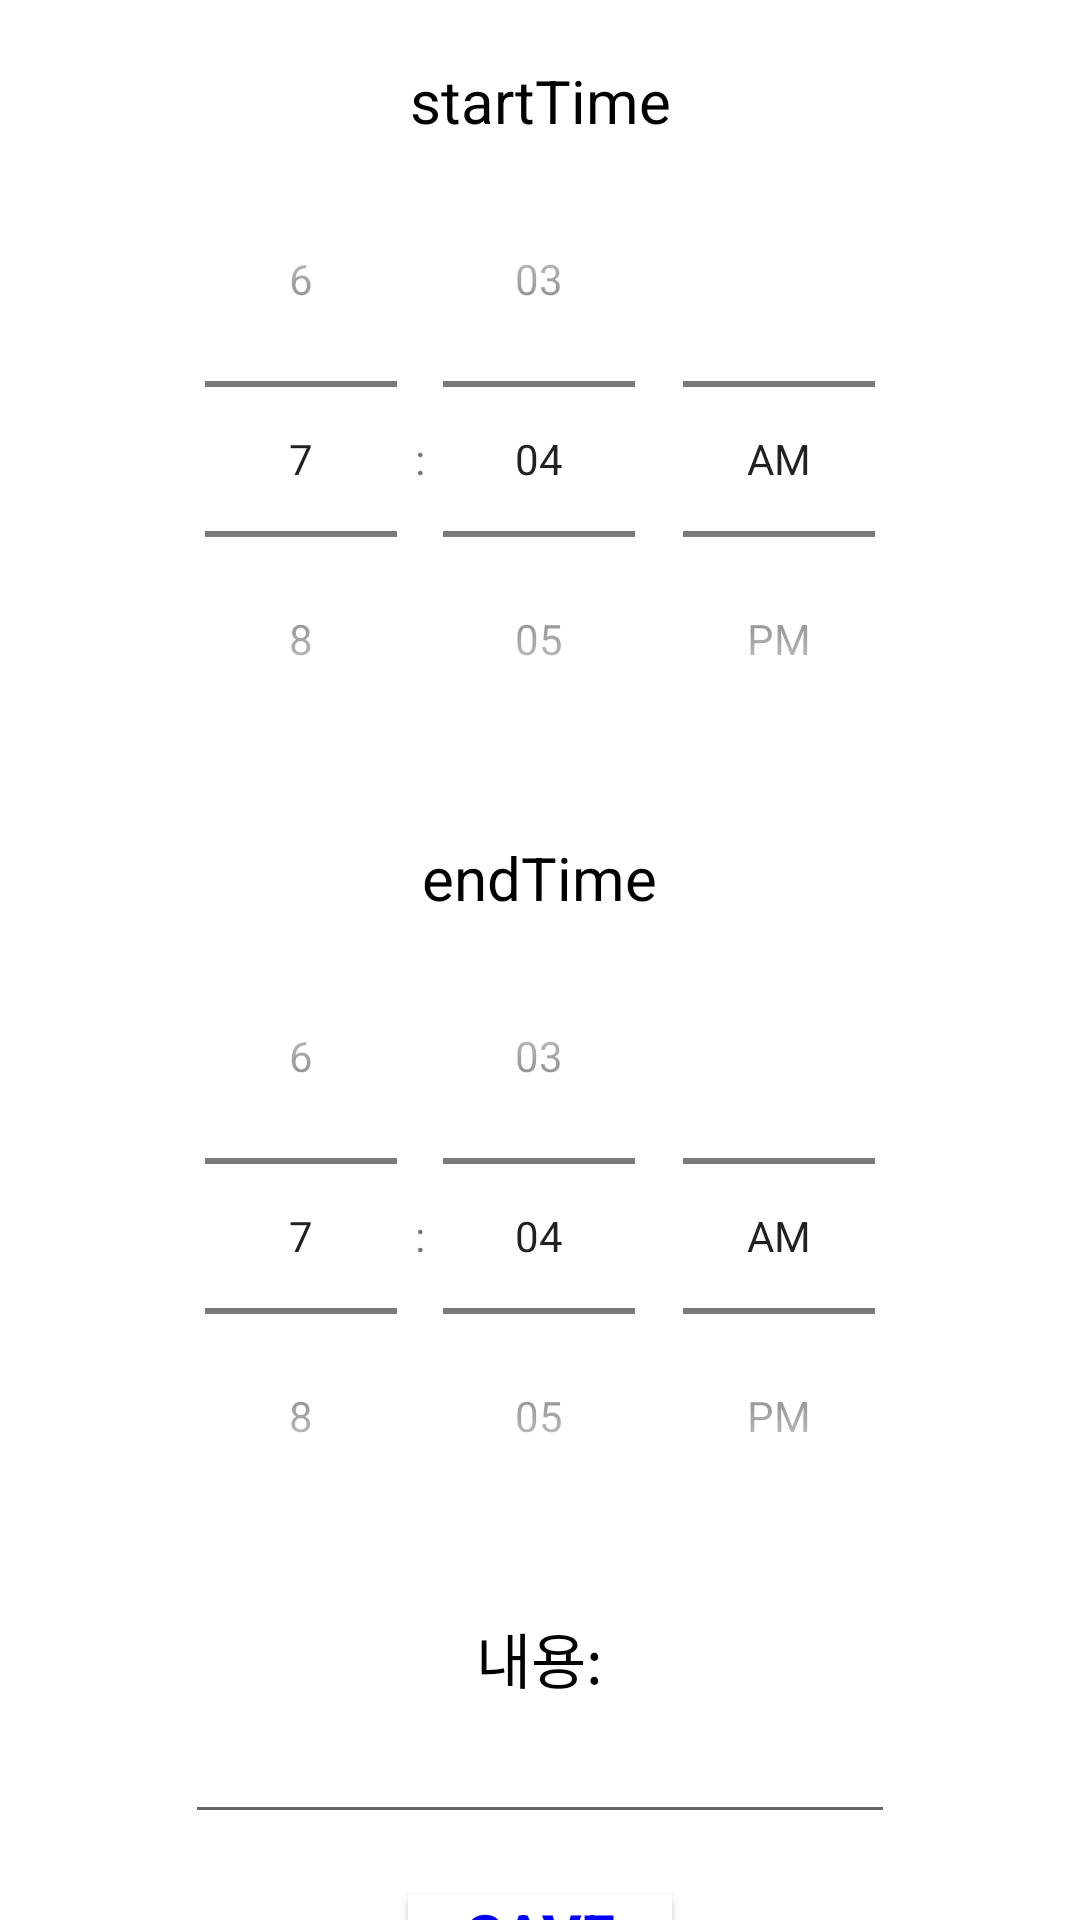

Android layout source for this screen:
<!-- AndroidManifest.xml: application theme Theme.MyApplicationdkdkdkdk -->
<!-- res/layout/activity_event_edit.xml -->
<?xml version="1.0" encoding="utf-8"?>
<LinearLayout
    xmlns:android="http://schemas.android.com/apk/res/android"
    xmlns:tools="http://schemas.android.com/tools"
    android:layout_width="match_parent"
    android:layout_height="match_parent"
    android:orientation="vertical"
    tools:context=".EventEditActivity">


    <TextView

        android:layout_width="wrap_content"
        android:layout_height="wrap_content"
        android:layout_gravity="center"
        android:layout_marginTop="20dp"
        android:text="startTime"
        android:textSize="20sp"
        android:textAlignment="center"
        android:textColor="@color/black"/>

    <TimePicker
        android:id="@+id/datePicker1"
        android:layout_gravity="center"
        android:layout_width="wrap_content"
        android:layout_height="wrap_content"
        android:timePickerMode="spinner"/>

    <TextView
        android:id="@+id/eventTimeTV"
        android:layout_width="wrap_content"
        android:layout_height="wrap_content"
        android:layout_gravity="center"
        android:layout_marginTop="20dp"
        android:text="endTime"
        android:textSize="20sp"
        android:textAlignment="center"
        android:textColor="@color/black"/>
    <TimePicker
        android:id="@+id/datePicker2"
        android:layout_gravity="center"
        android:layout_width="wrap_content"
        android:layout_height="wrap_content"
        android:timePickerMode="spinner"/>

    <TextView
        android:layout_width="wrap_content"
        android:layout_height="wrap_content"
        android:layout_gravity="center"
        android:layout_marginTop="20dp"
        android:text="내용:"
        android:textSize="20sp"
        android:textAlignment="center"
        android:textColor="@color/black"/>

    <EditText
        android:id="@+id/eventNameET"
        android:layout_width="wrap_content"
        android:layout_height="wrap_content"
        android:layout_gravity="center"
        android:textSize="20sp"
        android:ems="10"
        android:inputType="text"/>

    <Button
        android:layout_marginTop="20dp"
        android:layout_width="wrap_content"
        android:layout_height="wrap_content"
        android:text="Save"
        android:textColor="@color/blue"
        android:background="@color/white"
        android:textStyle="bold"
        android:onClick="saveEventAction"
        android:layout_gravity="center"
        android:textSize="20sp"/>


</LinearLayout>
<!-- resources referenced by this layout -->
<resources>
  <color name="black">#FF000000</color>
  <color name="blue">#0000FF</color>
  <color name="white">#FFFFFFFF</color>
  <style name="Theme.MyApplicationdkdkdkdk" parent="Theme.MaterialComponents.DayNight.NoActionBar">
  
      </style>
</resources>
